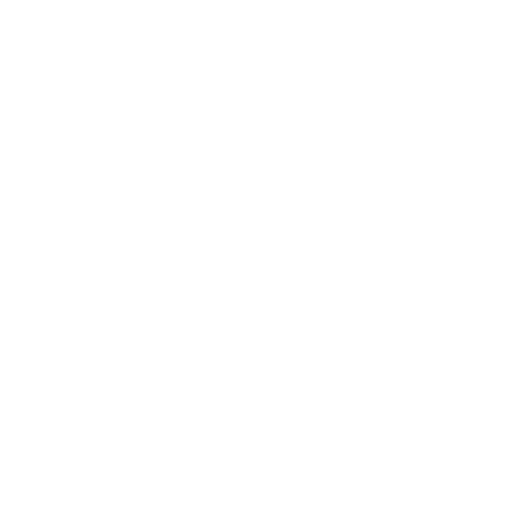
t = 0.00 s
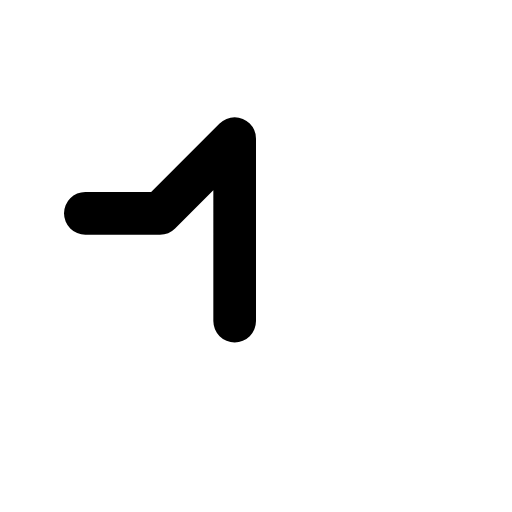
t = 0.20 s
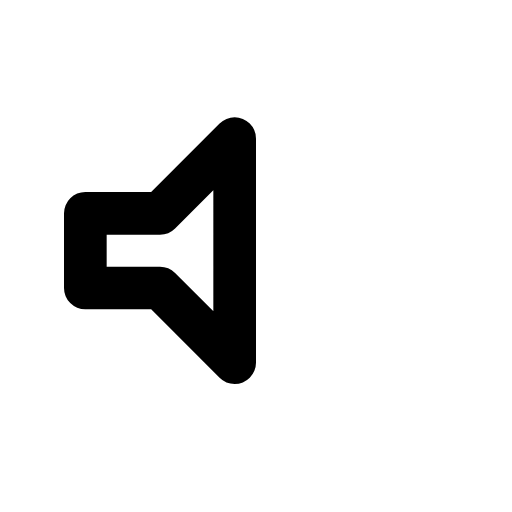
t = 0.40 s
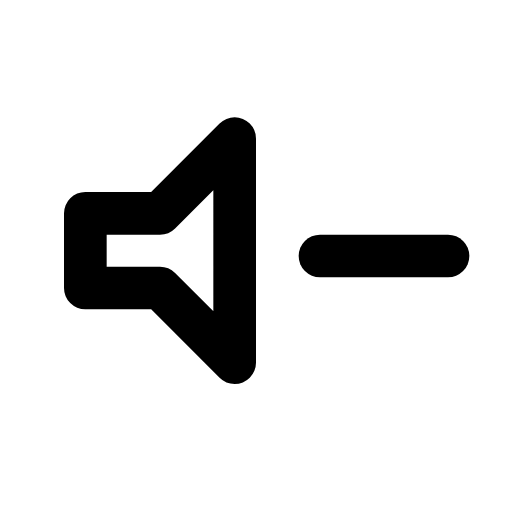
t = 0.60 s
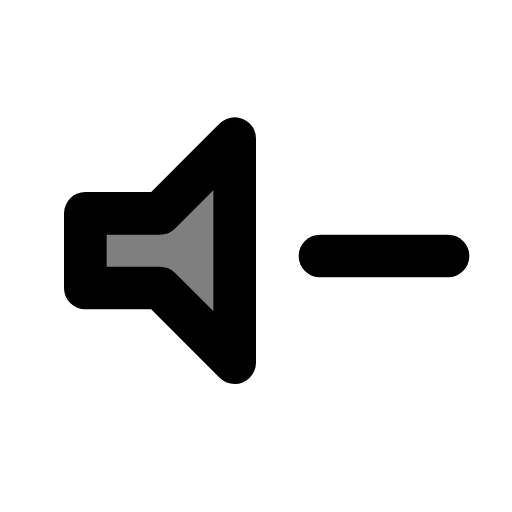
t = 0.80 s
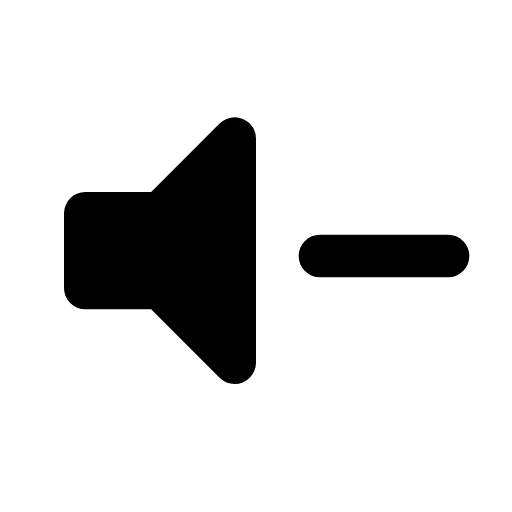
t = 1.00 s

The animated SVG that drew these frames (rendered in a browser with its animation timeline set to each time). Animation: 3 SMIL elements (animate=3); one cycle of 1.00 s.

<svg xmlns="http://www.w3.org/2000/svg" width="24" height="24" viewBox="0 0 24 24"><g stroke="currentColor" stroke-linecap="round" stroke-linejoin="round" stroke-width="2"><path fill="currentColor" fill-opacity="0" stroke-dasharray="34" d="M4 10h3.5l3.5 -3.5v10.5l-3.5 -3.5h-3.5Z"><animate fill="freeze" attributeName="stroke-dashoffset" dur="0.4s" values="34;0"/><animate fill="freeze" attributeName="fill-opacity" begin="0.6s" dur="0.4s" to="1"/></path><path fill="none" stroke-dasharray="8" stroke-dashoffset="8" d="M15 12h6"><animate fill="freeze" attributeName="stroke-dashoffset" begin="0.4s" dur="0.2s" to="0"/></path></g></svg>
